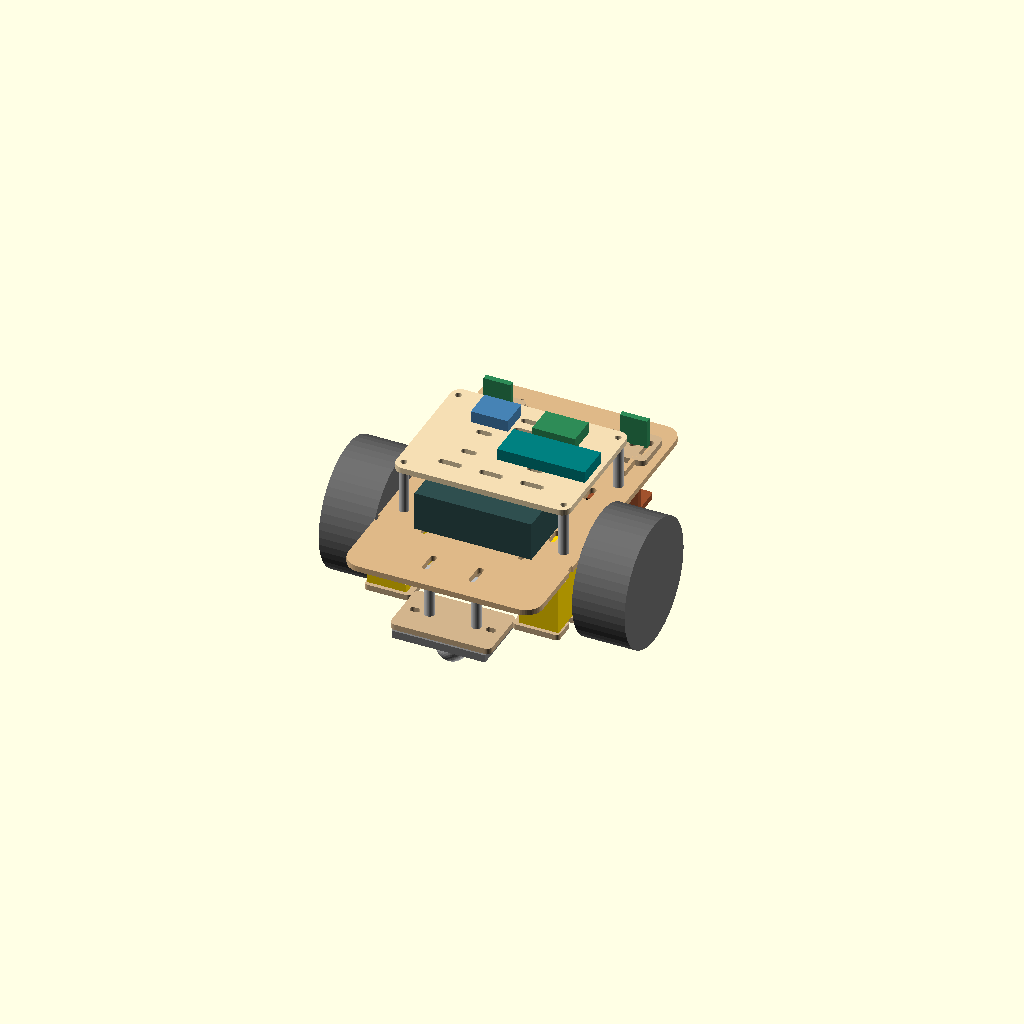
Cell 1: rendered with the file's own defaults.
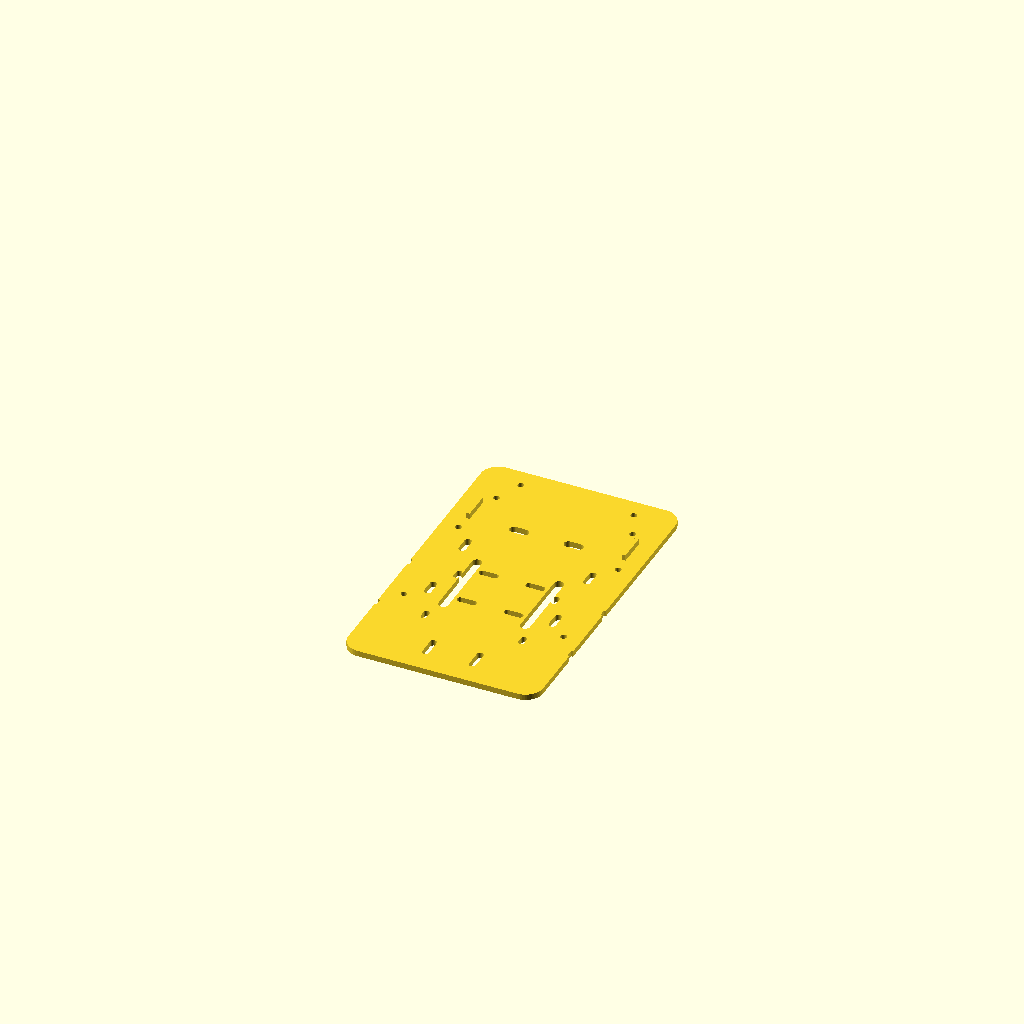
Cell 2: part = "base" (everything else at default).
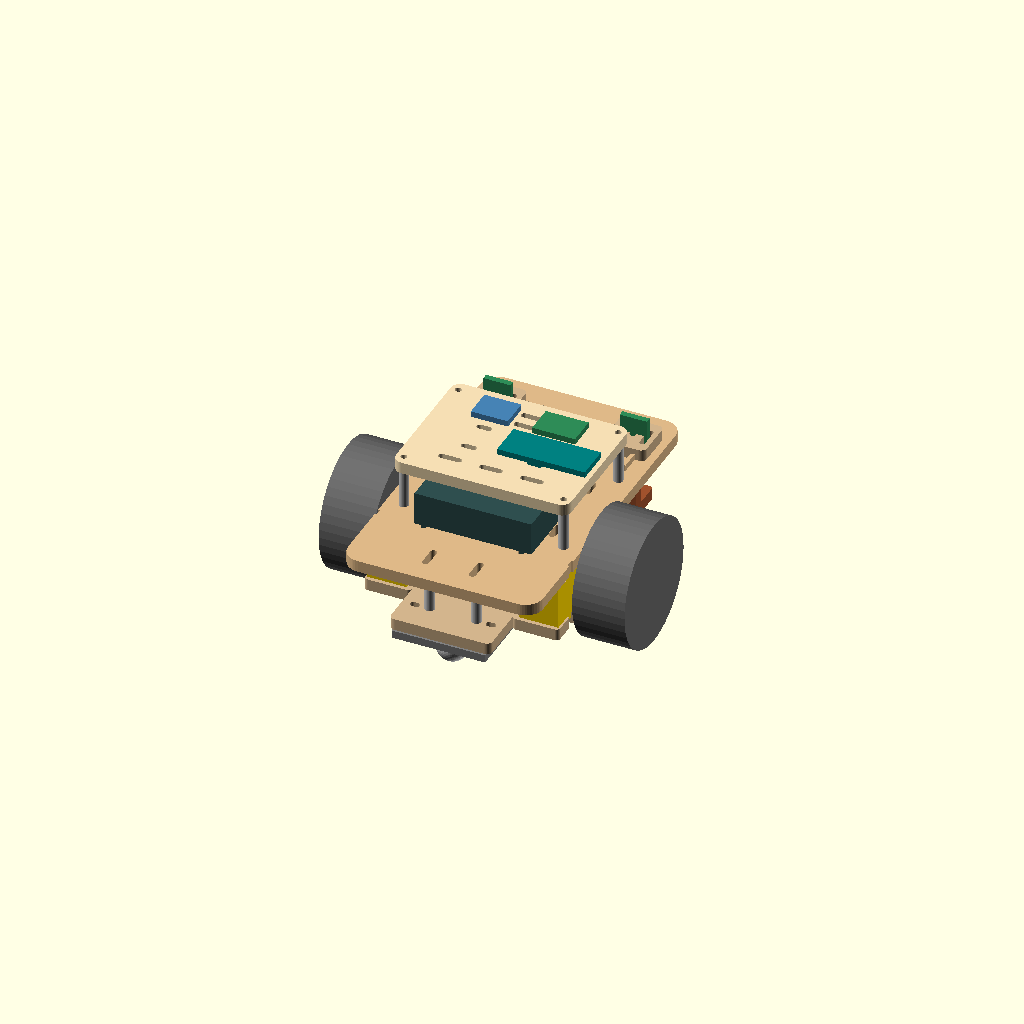
Cell 3 — stock set to 6, the other parameters unchanged.
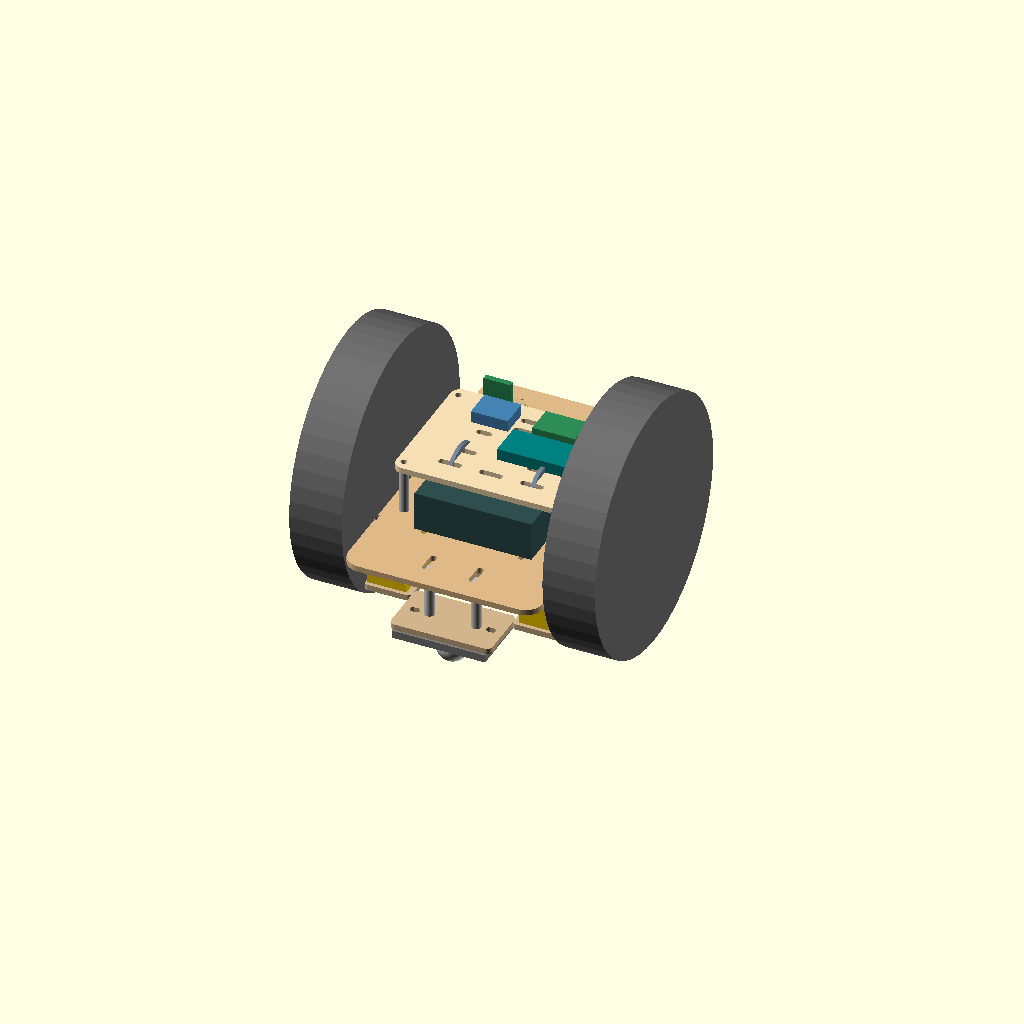
Cell 4: wheelD = 130 (everything else at default).
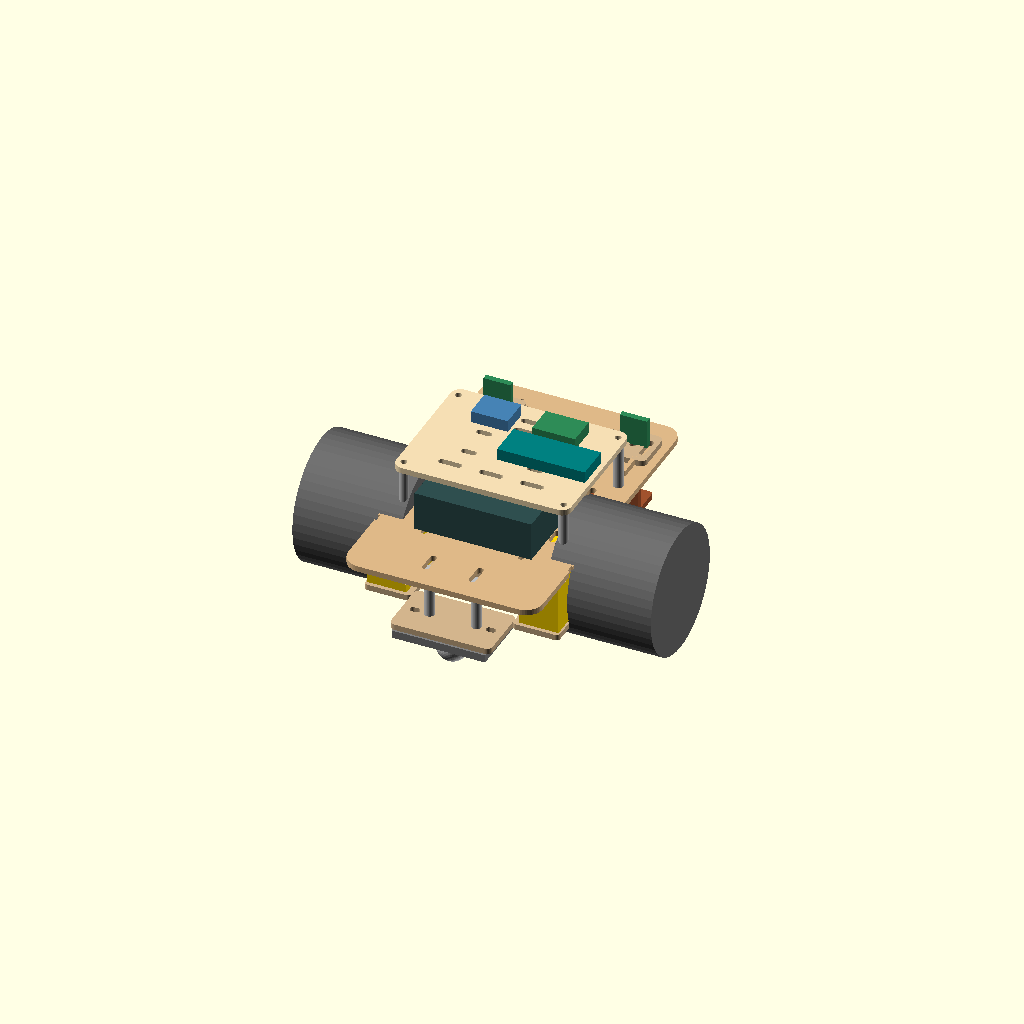
Cell 5: tread = 54 (everything else at default).
One fixed orthographic camera (rotation 55°, 0°, 25°; colour scheme Cornfield) for every cell.
OpenSCAD source file 02-设计源文件/机械设计/Nano-v1/chassis.scad:
// Silk Road review v1. All dimensions in mm. +Y is forward; Z=0 is the mat.
// Select part and output from Customizer or openscad -D 'part="base"'.
part = "assembly"; // [assembly,base,tray,encoder,deck,drop,probe,hood,tof,caster,coupon]
output = "solid"; // [solid,cut]
$fn = 48;
stock = 3;
wheelD = 65;
tread = 27;
track = 130;
motorX = 39;
axleY = -12;
baseZ = 48;
lineY = 72;
noseY = 82;
probeFaceZ = 3.2;
module hole(x,y,d=3.3) { translate([x,y]) circle(d=d); }
module capsule(x,y,length,width,angle=0) {
    translate([x,y]) rotate(angle) hull()
      for (a=[-1,1]) translate([a*(length-width)/2,0]) circle(d=width);
}
module rounded(w,h,r=3) {
    hull() for (i=[-1,1],j=[-1,1]) translate([i*(w/2-r),j*(h/2-r)]) circle(r);
}
module clamp_edges(x,y) { // open outer edges for two reusable cable ties
    for (dy=[-30,6]) {
        capsule(x-14,y+dy,6,3,90);
        translate([x+10,y+dy-2]) square([8,4]);
    }
}
module base() {
    difference() {
        rounded(100,164,9);
        for (s=[-1,1]) scale([s,1]) {
            clamp_edges(motorX,axleY);
            // Clear rotating inner encoder disc and attach sliding pickup plate.
            capsule(21,axleY,42,5,90);
            for (y=[axleY-12,axleY+12]) capsule(12,y,10,3.4);
            for (y=[-31,29]) hole(41,y); // upper deck spacers
            for (y=[-21,17]) capsule(32,y,10,3.6,90); // battery straps
            hole(35,58); // ToF pivot
            hole(29,72); // lower sensor bracket foot
        }
        for (x=[-12,12]) capsule(x,-65,12,3.4,90);
        for (x=[-14,14]) capsule(x,38,10,4.5);
    }
}
module tray() {
    difference() {
        rounded(24,64,2);
        for (y=[-18,18],s=[-1,1]) translate([s*12-2,y-2]) square([4,4]);
    }
}
module encoder() { // hangs from base on spacers; long slots for module/zip ties
    difference() {
        rounded(17,37,2);
        for(y=[-12,12]) capsule(0,y,10,3.4,90);
        for(y=[-4,4]) capsule(0,y,12,2.8);
    }
}
module deck() {
    difference() {
        translate([0,-1]) rounded(90,70,5);
        for(s=[-1,1], y=[-31,29]) hole(41*s,y);
        for(x=[-17,17],y=[-11,6]) capsule(x,y,8,3.2);
        for(x=[-21,0,21],y=[15,23]) capsule(x,y,12,3.3);
        for(x=[-21,0,21]) capsule(x,-23,12,3.3);
    }
}
module drop() { // flat hanger, local Y is vertical from the bottom
    difference() {
        translate([0,21]) rounded(14,42,2);
        hole(0,37);
        capsule(0,9,14,3.4,90);
    }
}
module probe() { // horizontal carrier for perfboard; two hangers via angle brackets
    difference() {
        rounded(70,17,2);
        for(s=[-1,1]) {
            hole(s*29,0);
            capsule(s*19,0,7,3.2,90);
        }
        capsule(0,0,26,5);
    }
}
module hood() { // identical front/back shades; leave detector optical path open
    difference() {
        rounded(54,9,1.6);
        for(x=[-19,19]) hole(x,1,2.3);
    }
}
module tof() { // pivot + tie-mounted board on small right-angle bracket
    difference() {
        rounded(22,22,3);
        hole(0,0);
        for(x=[-7,7]) capsule(x,0,12,2.9,90);
    }
}
module caster() {
    difference() {
        rounded(52,30,3);
        for (s=[-1,1]) { hole(12*s,0); capsule(19.5*s,0,5.2,3.4); }
    }
}
module coupon() { // right side of the real chassis for one wheel + pickup
    intersection() { base(); translate([4,-53]) square([47,59]); }
}
module outline(name) {
    if (name=="base") base();
    else if (name=="tray") tray();
    else if (name=="encoder") encoder();
    else if (name=="deck") deck();
    else if (name=="drop") drop();
    else if (name=="probe") probe();
    else if (name=="hood") hood();
    else if (name=="tof") tof();
    else if (name=="caster") caster();
    else if (name=="coupon") coupon();
    else assert(false,"Unknown part");
}
module solid(name,printed=true) {
    linear_extrude(stock) outline(name);
    if (printed && name=="base") // ribs on upper surface, away from holders and bolt heads
        for(s=[-1,1]) translate([s*40-1,37,stock-0.1]) cube([2,15,3.1]);
}
module boxAt(c,size,tint) {
    color(tint) translate(c) cube(size,center=true);
}
module build() {
    color("BurlyWood") translate([0,0,baseZ]) solid("base");
    color("Wheat") translate([0,0,75]) solid("deck");
    for(s=[-1,1]) {
        color("DimGray") translate([s*track/2,axleY,wheelD/2])
            rotate([0,90,0]) cylinder(h=tread,d=wheelD,center=true);
        boxAt([s*motorX,axleY-12,baseZ-13],[20,60,26],"Gold");
        color("Tan") translate([s*(motorX-1),axleY-12,baseZ-29]) solid("tray");
        color("SlateGray") translate([s*21,axleY,wheelD/2])
            rotate([0,90,0]) cylinder(h=2,d=32,center=true);
        color("Tan") translate([s*12,axleY,29.5]) rotate([90,0,90]) solid("encoder");
        for(y=[-31,29]) color("Silver") translate([s*41,y,51]) cylinder(d=5,h=24);
        color("Sienna") translate([s*29,lineY-7,6]) rotate([90,0,0]) solid("drop");
        color("Tan") translate([s*35,58,baseZ+stock]) solid("tof");
        boxAt([s*35,60,61],[14,3,15],"SeaGreen");
    }
    color("Sienna") translate([0,lineY,9.5]) solid("probe");
    boxAt([0,lineY,7.6],[49,12,1.6],"DarkSeaGreen");
    for(i=[-2:2]) boxAt([i*10.16,lineY,5],[5.8,7,3.6],"MidnightBlue");
    for (y=[lineY-8,lineY+8]) color("Black")
        translate([0,y,7.5]) rotate([90,0,0]) solid("hood");
    color("Tan") translate([0,-65,19]) solid("caster");
    for(x=[-12,12]) color("Silver") translate([x,-65,22]) cylinder(d=5,h=26);
    boxAt([0,-65,17],[48,32,4],"Gray");
    color("Silver") translate([0,-65,7.9]) sphere(r=7.9);
    boxAt([0,-13,61],[60,60,20],"DarkSlateGray");
    boxAt([20,-2,81],[45,18,6],"Teal"); // USB faces the tray edge
    boxAt([-17,19,81],[19,15,6],"SteelBlue");
    boxAt([16,19,81],[22,15,6],"SeaGreen");
}
if (part=="assembly") build();
else if (output=="cut") outline(part);
else solid(part);
Customizer parameters (derived from the source; name, type, default, range or options):
part: string, default "assembly", options "assembly", "base", "tray", "encoder", "deck", "drop", "probe", "hood", "tof", "caster", "coupon"
output: string, default "solid", options "solid", "cut"
stock: number, default 3
wheelD: number, default 65
tread: number, default 27
track: number, default 130
motorX: number, default 39
axleY: number, default -12
baseZ: number, default 48
lineY: number, default 72
noseY: number, default 82
probeFaceZ: number, default 3.2
